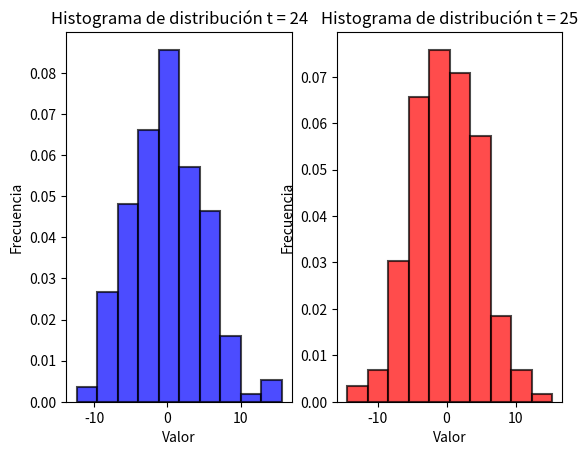

Recreate this plot in Python.
import random
import numpy as np
import matplotlib.pyplot as plt

# Generar un valor aleatorio siguiendo una distribución normal con media 0 y desviación estándar 1
a_t = random.normalvariate(0, 1)

# Inicializar una lista para almacenar conjuntos de muestras
conjunto_muestras = []
# Inicializar un contador para el número de conjuntos de muestras
contador_muestras = 0

# Bucle para generar 200 conjuntos de muestras
while (contador_muestras < 200):
    # Inicializar un arreglo para almacenar las muestras
    muestras = np.zeros(100)
    # Inicializar una variable para almacenar la posición actual
    zt = 0
    # Bucle para generar las muestras
    for i in range (len(muestras)):
        # Generar un valor aleatorio siguiendo una distribución normal con media 0 y desviación estándar 1
        a_t = random.normalvariate(0, 1)
        # Si es la primera muestra, establecerla en 0
        if i == 0:
            muestras[i] = 0
        # Si no es la primera muestra, calcular la posición actual y agregarla al arreglo de muestras
        else:
            ztp = zt + a_t
            muestras[i] = muestras[i]+ztp
            zt = ztp
    # Agregar el conjunto de muestras a la lista
    conjunto_muestras.append(muestras)
    # Incrementar el contador de conjuntos de muestras
    contador_muestras += 1

# Crear una lista de listas vacías para almacenar los valores de la variable en los instantes temporales t = 25,50,75 y 100
instantes = [[],[]]

# Recorrer la lista de muestras generadas
for i in conjunto_muestras:
    # Almacenar el valor de la variable en el instante temporal t = 24
    instantes[0].append(i[23])
    # Almacenar el valor de la variable en el instante temporal t = 25
    instantes[1].append(i[24])


# Calcular la media y la varianza de los datos en instantes 24
media_z_t_24 = np.mean(instantes[0])
varianza = np.var(instantes[0])
varianza_24 = varianza

# Calcular la media y la varianza de los datos en instantes 25 
media_z_t_25 = np.mean(instantes[1])
varianza = np.var(instantes[1])
varianza_25 = varianza

# Imprimir las medias y las varianzas
print((media_z_t_24, media_z_t_25))
print((varianza_24, varianza_25))

# Crear un subplot con 1 fila y 2 columnas
fig, axs = plt.subplots(1, 2)

# Definir los parámetros para ambos subplots
bins = 10
xlabel = "Valor"
ylabel = "Frecuencia"

# Graficar el instante 0 en el primer subplot
axs[0].hist(instantes[0], bins=bins, density=True, color="blue", alpha=0.7, edgecolor='black', linewidth=1.5)
axs[0].set(title='Histograma de distribución t = 24', xlabel=xlabel, ylabel=ylabel)

# Graficar el instante 1 en el segundo subplot
axs[1].hist(instantes[1], bins=bins, density=True, color="red", alpha=0.7, edgecolor='black', linewidth=1.5)
axs[1].set(title='Histograma de distribución t = 25', xlabel=xlabel, ylabel=ylabel)

# Mostrar el subplot
plt.show()




